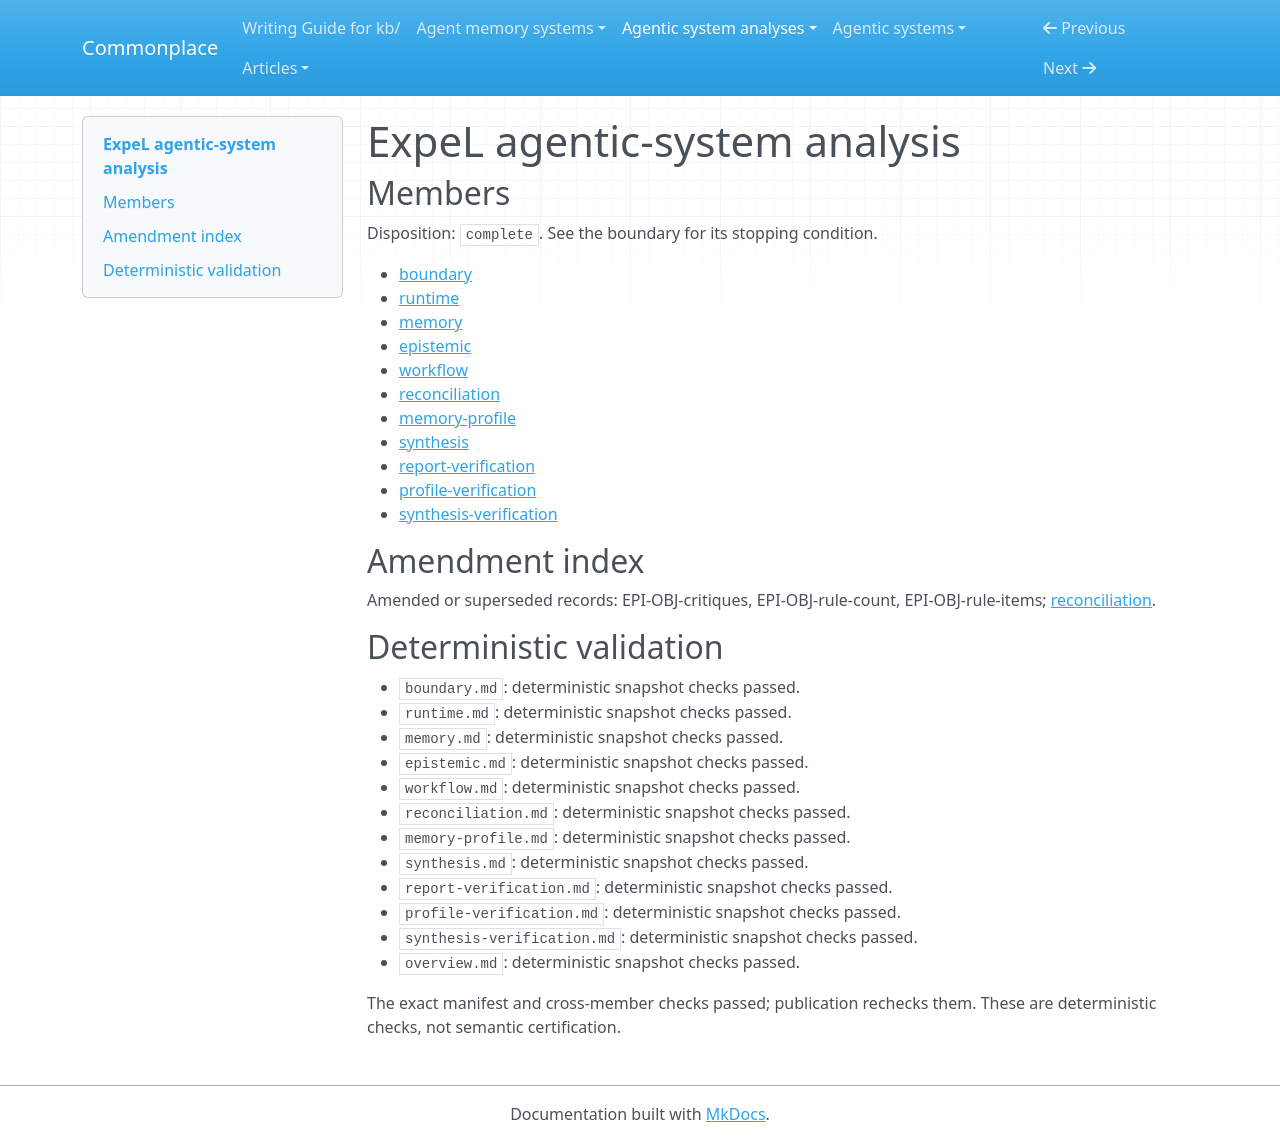

repository: zby/commonplace · page: agentic-system-analyses/retained/leaplabthu--expel/overview/index.html · generator: mkdocs

---
type: agentic-system-analyses/types/agentic-system-analysis-overview.md
description: ExpeL turns benchmark experience into retained retry guidance and revised
  rules, then supplies rules and retrieved demonstrations to acting models; operation
  and improvement remain unobserved.
run-id: AAS-2026-10-14-expel-efd908f05069-01
result-disposition: complete
target-class: memory/knowledge/context-engineering system
boundary-kind: whole-system
reviewed-boundary: e41ec9a24823e7b560c561ab191441b56d9bcefc
analysis-cutoff: '2026-10-14'
evidence-tier: code-grounded
system: ExpeL
run-date: '2026-10-14'
inputs-commit: 4266dabc470929df0ff753e57fee0c55d7b87fc6
---

# ExpeL agentic-system analysis

## Members

Disposition: `complete`. See the boundary for its stopping condition.

- [boundary](./boundary.md)
- [runtime](./runtime.md)
- [memory](./memory.md)
- [epistemic](./epistemic.md)
- [workflow](./workflow.md)
- [reconciliation](./reconciliation.md)
- [memory-profile](./memory-profile.md)
- [synthesis](./synthesis.md)
- [report-verification](./report-verification.md)
- [profile-verification](./profile-verification.md)
- [synthesis-verification](./synthesis-verification.md)

## Amendment index

Amended or superseded records: EPI-OBJ-critiques, EPI-OBJ-rule-count, EPI-OBJ-rule-items; [reconciliation](reconciliation.md).

## Deterministic validation

- `boundary.md`: deterministic snapshot checks passed.
- `runtime.md`: deterministic snapshot checks passed.
- `memory.md`: deterministic snapshot checks passed.
- `epistemic.md`: deterministic snapshot checks passed.
- `workflow.md`: deterministic snapshot checks passed.
- `reconciliation.md`: deterministic snapshot checks passed.
- `memory-profile.md`: deterministic snapshot checks passed.
- `synthesis.md`: deterministic snapshot checks passed.
- `report-verification.md`: deterministic snapshot checks passed.
- `profile-verification.md`: deterministic snapshot checks passed.
- `synthesis-verification.md`: deterministic snapshot checks passed.
- `overview.md`: deterministic snapshot checks passed.

The exact manifest and cross-member checks passed; publication rechecks them. These are deterministic checks, not semantic certification.
